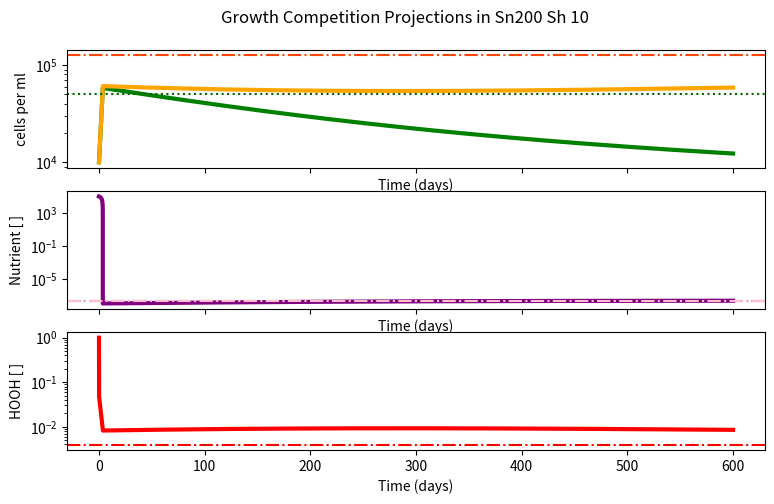

Generate this figure with matplotlib: (Note: this script raises an exception after producing the figure.)
#!/usr/bin/env python3
# -*- coding: utf-8 -*-
'''
name:   leaky_contour.py 

[redacted]

Goal: 
    Compete Pro and Syn on one nutrient N in leaky HOOH detox 
    Syn has worse k1 value to compensate for HOOH detox energy/size costs
    Pro has kdam caused by HOOH 
    HOOH detoxed innately (deltah) or by Syn (phi)
get coexistance in range of H and N supply rates? 

[redacted]
'''





import pandas as pd
import numpy as np
import matplotlib.pyplot as plt
from scipy import *
from scipy.integrate import odeint
import sys

##################################################3
# parameter and variable Set UP 
#############################################


step = 0.001
ndays = 600
mtimes = np.linspace(0,ndays,int(ndays/step))


#parameters

Qnp = 1#(9.4e-15*(1/(14.0))*1e+9)  #Nitrogen Quota for Pro from Bertilison 
Qns = 1#(20.0e-15*(1/(14.0))*1e+9) 

k1p =  200000     #Pro alpha
k1s =  100000    #Syn alpha 
k2p =  0.5    #Vmax     P
k2s =  0.5  #Vmax     S  #0.300748361
ksp = k2p/k1p
kss = k2s/k1s
dp = 0.002   #pro delta
ds =  0.002   #syn delta
kdam = 0.5   #hooh mediated damage rate of Pro  
deltah = 0.002       #decay rate of HOOH via Syn 
phi = 0.02    #0007  #detoxification-based decay of HOOH via Syn in this case
rho =  0.002
Sh = 0
SN = 0
params = [ksp,kss,k2p,k2s,dp,ds,kdam,deltah,phi,rho,SN,Sh]

#empty arrays to be populated by odeint when calling leak function

P = np.array([])
S  = np.array([])
N = np.array([])
H = np.array([])

y = [P,S,N,H]

#initial values to be used for odeint start 

P0 = 1e4
S0 = 1e4
N0 = 1.0e5        #nM 
H0 = 1     #nM

inits = (P0,S0,N0,H0)


#####################################

## ODE functions  to be solved with odeint 

#####################################

def leak(y,t,params):
    ksp,kss,k2p,k2s,dp,ds,kdam,deltah,phi,rho,SN,Sh = params[0], params[1], params[2], params[3],params[4],  params[5], params[6], params[7],params[8],params[9], params[10],params[11]
    P,S,N,H = y[0],y[1],y[2],y[3]
    dPdt = (k2p * N /( (ksp) + N) )*P - (dp *P) - kdam*H*P
    dSdt =(k2s * N /( (kss) + N))*S - (ds *S) #- kdams*H*S      
    dNdt =  SN - ((k2p * N /( (ksp) + N) )*P* Qnp) - ((k2s * N /( (kss) + N))*S* Qns) - rho*N    
    dHdt = Sh - deltah*H  -phi*S*H  #phi being S cell-specific detox rate
    return [dPdt,dSdt,dNdt,dHdt]




#####################################

#  P dominated dynamic model 

#####################################
#params for P to Win 
Sh = 10
SN = 200
params = [ksp,kss,k2p,k2s,dp,ds,kdam,deltah,phi,rho,SN,Sh]


#run model 

competition  = odeint(leak, inits, mtimes, args = (params,))


#grab values to graph 
Ps = competition[:,0]
Ss = competition[:,1]
Ns = competition[:,2]
Hs = competition[:,3]

##########################################################

# Calculated analytical solutions at equilibrium

##########################################################

#Coexist
Nstar = (kss*ds)/(k2s-ds)
Hstar = (((k2p*Nstar)/(Nstar + ksp))-(dp))*(1/kdam)
Sstar = (Sh - deltah*Hstar)/(phi*Hstar)
Pstar = ((SN-rho*Nstar)*(Nstar + ksp))/(k2p*Nstar*Qnp)

#Pwin 
Nstarp = ((ksp*dp )+(ksp*kdam))/((k2p*Qnp) - dp - kdam)
Pstarp = (SN - rho*Nstarp)*((Nstarp + ksp)/((k2p*Nstarp)*Qnp))
Hstarp = Sh/(deltah+phi*Pstar)  #do we need toassume H must be 0 for P to win?????

#Swin 
Nstars = (ds*kss)/((k2s*Qns)-ds)
Sstars = (SN - rho*Nstars)*(((Nstars + kss)/(k2s*Nstars*Qns)))
Hstars = Sh/(deltah)


Nstarph = ((ksp*dp )+(ksp*kdam*Hstar))/((k2p*Qnp) - dp - (kdam*Hstar))
vHline = ((deltah)/(Pstar*kdam)*((Nstarp+ksp)/(k2p*Nstarp*Pstar*Qnp)+(dp*Pstar)))


#graaph dynamics where P dominates 
fig1, (ax1, ax2,ax3) = plt.subplots(3,1, sharex=True, figsize=(9,5),dpi = 300)
fig1.suptitle('Growth Competition Projections in Sn'+ str(SN)+' Sh '+str(Sh))
plt.subplots_adjust(wspace = 0.5, top = 0.9,bottom = 0.1)
ax1.set(xlabel='Time (days)', ylabel='cells per ml')
ax2.set(xlabel='Time (days)', ylabel='Nutrient [ ]')
ax3.set(xlabel='Time (days)', ylabel='HOOH [ ]')


ax1.plot(mtimes, Ps , linewidth = 3, color = 'g', label = 'Pro ') #'k1 =' + str(k1p))
ax1.plot(mtimes, Ss , linewidth = 3, color = 'orange', label = 'Syn ') #'k1 =' + str(k1s))
ax2.plot(mtimes, Ns, linewidth = 3, color = 'purple', label = "Nutrient Concentration ")
ax3.plot(mtimes, Hs,  linewidth = 3, color = 'red', label = "HOOH concentration ")

##### graphing stars equations ############### 

ax1.axhline(Sstar,color = 'orangered', linestyle = "-.",label = 'S*')
ax1.axhline(Pstar,color = 'darkgreen', linestyle = ":",label = 'P*')
ax2.axhline(Nstar,color = 'purple', linestyle = "-.",label = 'Nstar')

ax2.axhline(Nstars,color = 'pink', linestyle = "-.",label = 'Ns*')
ax2.axhline(Nstarp,color = 'magenta', linestyle = ":",label = 'Np*')
ax3.axhline(Hstar,color = 'red', linestyle = "-.",label = 'H*')

ax1.semilogy()
ax2.semilogy()
ax3.semilogy()

fig1.savefig('../figures/leaky_dyanmics_P',dpi=300)
plt.show()


#####################################

#  S dominated dynamic model 

#####################################
#params for S to Win 
Sh = 100
SN = 200
params = [ksp,kss,k2p,k2s,dp,ds,kdam,deltah,phi,rho,SN,Sh]


#run model 

competition  = odeint(leak, inits, mtimes, args = (params,))


#grab values to graph 
Ps = competition[:,0]
Ss = competition[:,1]
Ns = competition[:,2]
Hs = competition[:,3]

##########################################################

# Calculated analytical solutions at equilibrium

##########################################################

#Coexist
Nstar = (kss*ds)/(k2s-ds)
Hstar = (((k2p*Nstar)/(Nstar + ksp))-(dp))*(1/kdam)
Sstar = (Sh - deltah*Hstar)/(phi*Hstar)
Pstar = ((SN-rho*Nstar)*(Nstar + ksp))/(k2p*Nstar*Qnp)

#Pwin 
Nstarp = ((ksp*dp )+(ksp*kdam))/((k2p*Qnp) - dp - kdam)
Pstarp = (SN - rho*Nstarp)*((Nstarp + ksp)/((k2p*Nstarp)*Qnp))
Hstarp = Sh/(deltah+phi*Pstar)  #do we need toassume H must be 0 for P to win?????

#Swin 
Nstars = (ds*kss)/((k2s*Qns)-ds)
Sstars = (SN - rho*Nstars)*(((Nstars + kss)/(k2s*Nstars*Qns)))
Hstars = Sh/(deltah)


Nstarph = ((ksp*dp )+(ksp*kdam*Hstar))/((k2p*Qnp) - dp - (kdam*Hstar))
vHline = ((deltah)/(Pstar*kdam)*((Nstarp+ksp)/(k2p*Nstarp*Pstar*Qnp)+(dp*Pstar)))


#graaph dynamics where S dominates 
fig1, (ax1, ax2,ax3) = plt.subplots(3,1, sharex=True, figsize=(9,5),dpi = 300)
fig1.suptitle('Growth Competition Projections in Sn'+ str(SN)+' Sh '+str(Sh))
plt.subplots_adjust(wspace = 0.5, top = 0.9,bottom = 0.1)
ax1.set(xlabel='Time (days)', ylabel='cells per ml')
ax2.set(xlabel='Time (days)', ylabel='Nutrient [ ]')
ax3.set(xlabel='Time (days)', ylabel='HOOH [ ]')


ax1.plot(mtimes, Ps , linewidth = 3, color = 'g', label = 'Pro ') #'k1 =' + str(k1p))
ax1.plot(mtimes, Ss , linewidth = 3, color = 'orange', label = 'Syn ') #'k1 =' + str(k1s))
ax2.plot(mtimes, Ns, linewidth = 3, color = 'purple', label = "Nutrient Concentration ")
ax3.plot(mtimes, Hs,  linewidth = 3, color = 'red', label = "HOOH concentration ")

##### graphing stars equations ############### 

ax1.axhline(Sstar,color = 'orangered', linestyle = "-.",label = 'S*')
ax1.axhline(Pstar,color = 'darkgreen', linestyle = ":",label = 'P*')
ax2.axhline(Nstar,color = 'purple', linestyle = "-.",label = 'Nstar')

ax2.axhline(Nstars,color = 'pink', linestyle = "-.",label = 'Ns*')
ax2.axhline(Nstarp,color = 'magenta', linestyle = ":",label = 'Np*')
ax3.axhline(Hstar,color = 'red', linestyle = "-.",label = 'H*')

ax1.semilogy()
ax2.semilogy()
ax3.semilogy()

fig1.savefig('../figures/leaky_dyanmics_S',dpi=300)





##############################
#Contour and model calculations 
##############################


SNs = np.linspace(0, 500, num = 140)
Shs = np.linspace(0, 1000, num = 40)
Z = np.zeros((int(SNs.shape[0]),int(Shs.shape[0])),float)

for (i,SN) in zip(range(SNs.shape[0]),SNs):
    for (j,Sh) in zip(range(Shs.shape[0]),Shs):
        params = [ksp,kss,k2p,k2s,dp,ds,kdam,deltah,phi,rho, SN, Sh]
        leaky  = odeint(leak, inits, mtimes, args = (params,))
        Psc = leaky[:,0]
        Ssc = leaky[:,1]
        Nsc = leaky[:,2]
        Hsc = leaky[:,3]
        Ssc_av = np.mean(Ssc[-200:])
        Psc_av = np.mean(Psc[-200:])
        ratio = (Ssc_av/( Ssc_av+ Psc_av))
        Z[i,j] = ratio
        if np.all([g <= 1e-3 for g in Psc[-200:]]) and np.all([h >= 10 for h in Ssc[-200:]]) : 
            Z[i,j] = 1
        if np.all([g >= 10 for g in Psc[-200:]]) and np.all([h <= 1e-3 for h in Ssc[-200:]]) : 
            Z[i,j] = 0
        if np.all([g <= 1e-3 for g in Psc[-200:]]) and np.all([h <= 1e-3 for h in Ssc[-200:]]) : 
            Z[i,j] = -1
        Nstar = (kss*ds)/(k2s-ds)
        Hstar = (((k2p*Nstar)/(Nstar + ksp))-(dp))*(1/kdam)
        Sstar = (Sh - deltah*Hstar)/(phi*Hstar)
        Pstar = ((SN-rho*Nstar)*(Nstar + ksp))/(k2p*Nstar*Qnp)
    


#######################################
# Graphing Cotour plots from 
######################################

fig3,(ax1) = plt.subplots(sharex = True, sharey = True, dpi = 300)
fig3.suptitle('HOOH Contour with Phi')# + str(phi))
# figsize = (8,5)
grid = ax1.pcolormesh( Shs, SNs, np.where(Z == -1, np.nan, Z), vmin=0, vmax=np.max(Z), cmap = 'summer', shading= 'auto'  )  #'gouraud'
ax1.set(xlabel='Supply HOOH')
ax1.set(ylabel='Supply N')


ax1.axhline((rho*Nstar),color = 'purple', linestyle = "-.",label = 'Nstar')
#ax1.axvline((vHline),color = 'c', linestyle = "-.",label = 'H ')
ax1.axvline((Hstar*(deltah+(phi*Pstar))),color = 'b', linestyle = "-.",label = 'H cutoff?')

fig3.colorbar(grid, cmap= 'summer',label = 'S / S+P')

fig3.savefig('../figures/leaky_contour',dpi=300)

print('') 

print('*** Done ***')